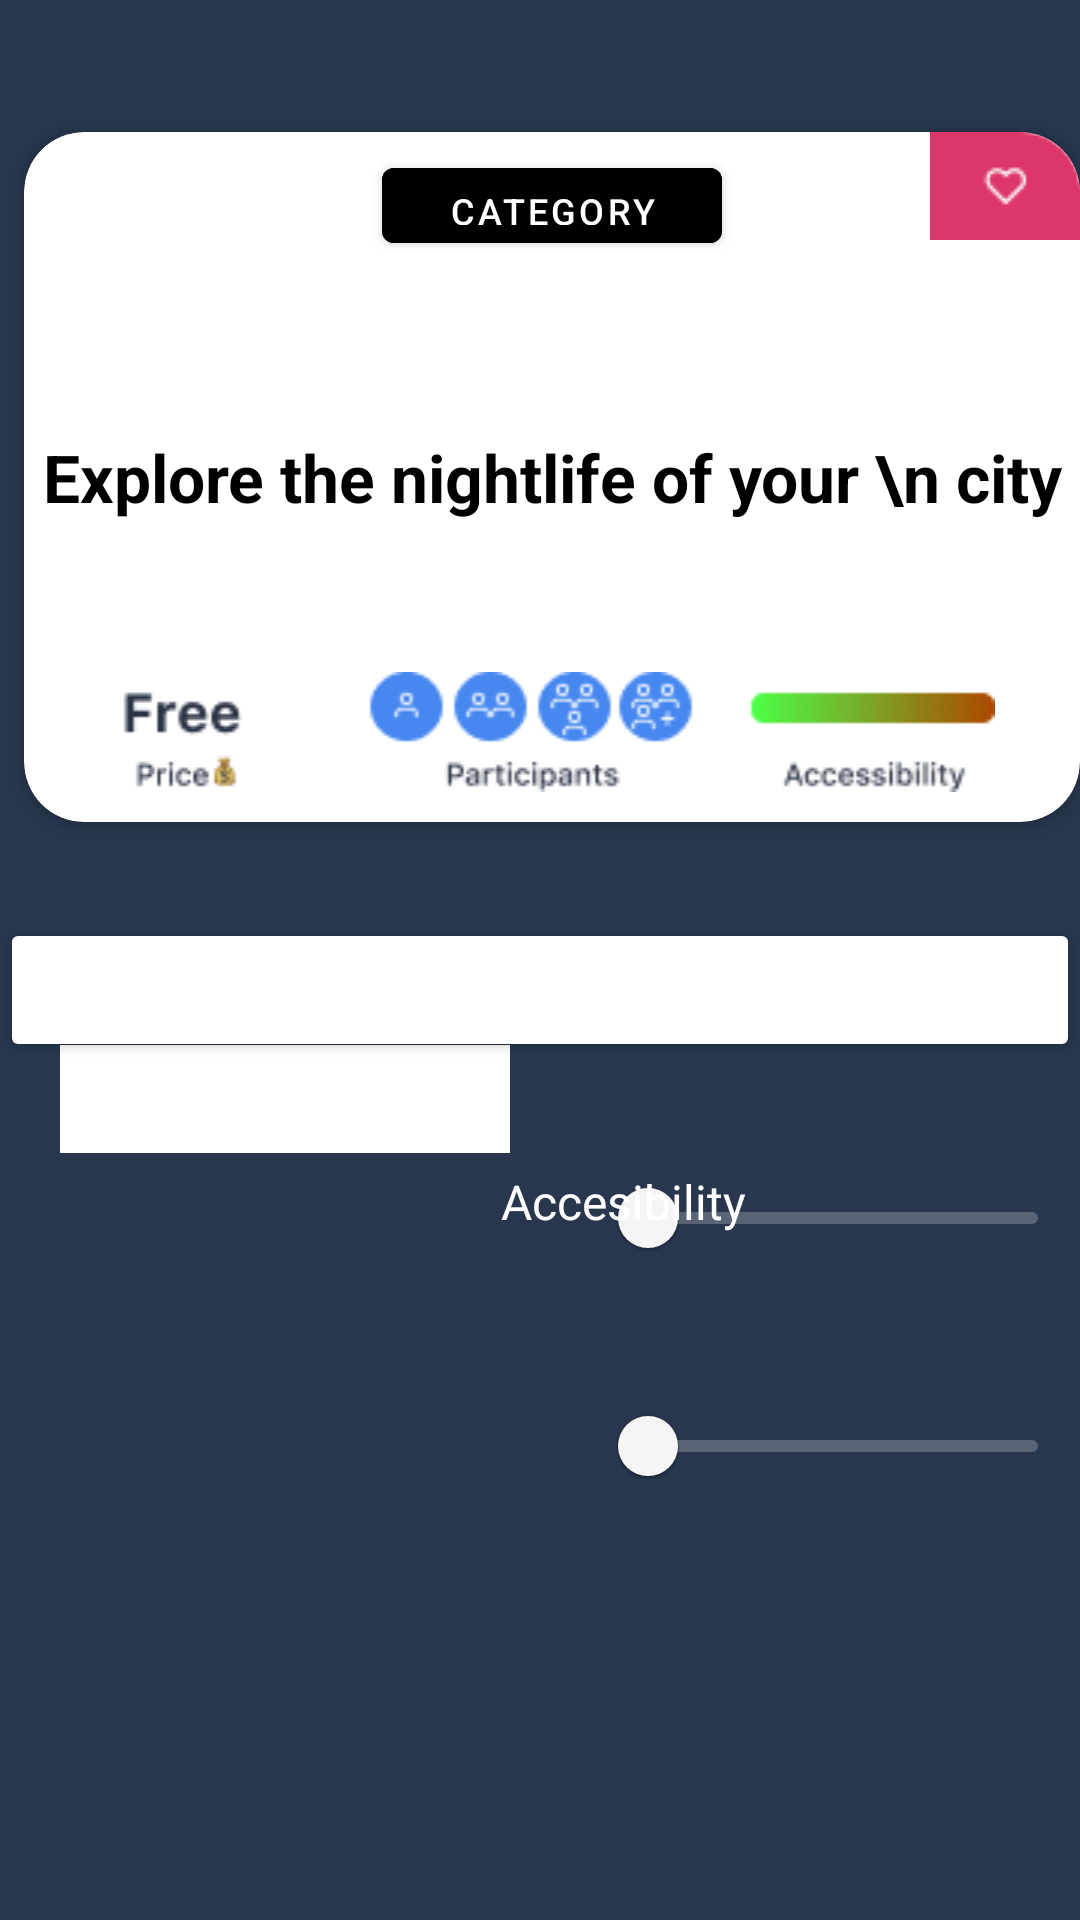

Write the Android layout XML for this screen, with the resource values it uses.
<!-- AndroidManifest.xml: application theme Theme.Calculater_homework -->
<!-- res/layout/activity_srcond.xml -->
<?xml version="1.0" encoding="utf-8"?>
<androidx.constraintlayout.widget.ConstraintLayout xmlns:android="http://schemas.android.com/apk/res/android"
    xmlns:app="http://schemas.android.com/apk/res-auto"
    xmlns:tools="http://schemas.android.com/tools"
    android:id="@+id/main_second"
    android:layout_width="match_parent"
    android:layout_height="match_parent"
    android:background="#28374E"
    tools:context=".SecondActivity">

    <androidx.cardview.widget.CardView
        app:layout_constraintTop_toTopOf="parent"
        app:layout_constraintStart_toStartOf="parent"
        app:layout_constraintHorizontal_bias="0.0"
        app:layout_constraintEnd_toEndOf="parent"
        app:cardCornerRadius="20dp"
        android:layout_marginTop="44dp"
        android:layout_marginStart="8dp"
        android:backgroundTint="@color/white"
        android:id="@+id/card_view"
        android:layout_width="0dp"
        android:layout_height="230dp"
        tools:ignore="MissingConstraints">


        <com.google.android.material.button.MaterialButton
            android:layout_gravity="center|top"
            android:textSize="12sp"
            android:textColor="@color/white"
            android:backgroundTint="@color/pink"
            android:paddingHorizontal="22dp"
            android:paddingVertical="6dp"
            android:text="category"
            android:layout_marginTop="6dp"
            android:layout_width="wrap_content"
            android:layout_height="37dp"/>

        <ImageView
            android:layout_gravity="end"
            android:src="@drawable/heart1"
            android:id="@+id/btn_heart"
            android:layout_width="wrap_content"
            android:layout_height="wrap_content"/>

        <ImageView
            android:src="@drawable/heart_2"
            android:layout_marginTop="-4dp"
            android:visibility="gone"
            android:layout_gravity="end"
            android:padding="16dp"
            android:id="@+id/heart_right"
            android:layout_width="wrap_content"
            android:layout_height="wrap_content"/>

        <TextView
            android:gravity="center"
            android:textColor="@color/black"
            android:textSize="22sp"
            android:textStyle="bold"
            android:text="Explore the nightlife of your \n city"
            android:layout_gravity="center"
            android:id="@+id/text_name"
            android:layout_width="wrap_content"
            android:layout_height="wrap_content"/>

        <ImageView
            android:paddingBottom="10dp"
            android:id="@+id/collections_photo"
            android:layout_gravity="bottom"
            android:src="@drawable/img_2"
            android:layout_width="match_parent"
            android:layout_height="wrap_content"/>

    </androidx.cardview.widget.CardView>

    <Button
        android:layout_marginTop="32dp"
        app:layout_constraintTop_toBottomOf="@+id/card_view"
        android:backgroundTint="@color/violet"
        android:text="Next"
        android:textStyle="bold"
        android:textSize="18sp"
        android:textColor="@color/white"
        android:id="@+id/btn_next"
        android:layout_width="match_parent"
        android:layout_height="wrap_content"/>

    <TextView
        app:layout_constraintVertical_bias="0.5"
        app:layout_constraintTop_toTopOf="parent"
        app:layout_constraintStart_toStartOf="parent"
        app:layout_constraintHorizontal_bias="0.1"
        app:layout_constraintEnd_toEndOf="parent"
       app:layout_constraintBottom_toBottomOf="parent"
        android:textSize="12sp"
        android:textColor="@color/white"
        android:text="Category"
        android:id="@+id/category"
        android:layout_width="wrap_content"
        android:layout_height="wrap_content"/>
    
    <Spinner
        android:textAlignment="viewStart"
        android:paddingStart="15dp"
        app:layout_constraintTop_toBottomOf="@+id/category"
        app:layout_constraintStart_toStartOf="parent"
        android:background="@color/white"
        android:layout_margin="20dp"
        android:id="@+id/spinner"
        android:layout_width="150dp"
        android:layout_height="36dp"
        tools:ignore="RtSymmetry"/>

    <LinearLayout
        app:layout_constraintTop_toBottomOf="@id/btn_next"
        app:layout_constraintEnd_toEndOf="parent"
        android:orientation="vertical"
        android:layout_width="wrap_content"
        android:layout_height="wrap_content">

        <com.google.android.material.slider.RangeSlider
            android:id="@+id/seekbar1"
            android:valueFrom="0"
            android:valueTo="100"
            android:layout_marginStart="200dp"
            android:layout_marginHorizontal="80dp"
            android:layout_marginTop="28dp"
            android:layout_width="wrap_content"
            android:layout_height="wrap_content"
            tools:ignore="MissingConstraints"/>

        <com.google.android.material.slider.RangeSlider
            android:id="@+id/seekbar2"
            android:valueFrom="0"
            android:valueTo="100"
            android:layout_marginStart="200dp"
            android:layout_marginHorizontal="80dp"
            android:layout_height="wrap_content"
            android:layout_width="wrap_content"
            android:layout_marginTop="28dp"
            tools:ignore="MissingConstraints" />


    </LinearLayout>


    <TextView
        app:layout_constraintVertical_bias="0.52"
        app:layout_constraintTop_toTopOf="parent"
        app:layout_constraintStart_toStartOf="parent"
        app:layout_constraintHorizontal_bias="0.60"
        app:layout_constraintEnd_toEndOf="parent"
        app:layout_constraintBottom_toBottomOf="parent"
        android:textSize="16sp"
        android:textColor="@color/white"
        android:text="Price"
        android:id="@+id/Price"
        android:layout_width="wrap_content"
        android:layout_height="wrap_content" />

    <TextView
        app:layout_constraintVertical_bias="0.63"
        app:layout_constraintTop_toTopOf="parent"
        app:layout_constraintStart_toStartOf="parent"
        app:layout_constraintHorizontal_bias="0.60"
        app:layout_constraintEnd_toEndOf="parent"
        app:layout_constraintBottom_toBottomOf="parent"
        android:textSize="16sp"
        android:textColor="@color/white"
        android:text="Accesibility"
        android:id="@+id/Accessibility"
        android:layout_width="wrap_content"
        android:layout_height="wrap_content" />

</androidx.constraintlayout.widget.ConstraintLayout>
<!-- resources referenced by this layout -->
<resources>
  <color name="black">#FF000000</color>
  <color name="white">#FFFFFFFF</color>
  <!-- drawable heart1: png bitmap (drawable, 682 bytes) -->
  <!-- drawable heart_2 (drawable) -->
  <vector xmlns:android="http://schemas.android.com/apk/res/android"
      android:width="14dp"
      android:height="14dp"
      android:viewportWidth="14"
      android:viewportHeight="14">
    <path
        android:pathData="M8.699,1.455C9.159,1.265 9.653,1.167 10.151,1.167C10.649,1.167 11.142,1.265 11.602,1.455C12.062,1.646 12.48,1.925 12.832,2.278C13.184,2.63 13.464,3.048 13.655,3.508C13.845,3.968 13.943,4.461 13.943,4.959C13.943,5.457 13.845,5.951 13.655,6.411C13.464,6.871 13.185,7.289 12.832,7.641C12.832,7.641 12.832,7.641 12.832,7.641L7.676,12.798C7.448,13.026 7.079,13.026 6.851,12.798L1.694,7.641C0.983,6.93 0.583,5.965 0.583,4.959C0.583,3.954 0.983,2.989 1.694,2.278C2.405,1.567 3.37,1.167 4.376,1.167C5.382,1.167 6.346,1.567 7.057,2.278L7.263,2.484L7.469,2.278C7.469,2.278 7.469,2.278 7.469,2.278C7.821,1.926 8.239,1.646 8.699,1.455ZM10.151,2.333C9.806,2.333 9.464,2.401 9.146,2.533C8.827,2.665 8.538,2.859 8.294,3.103L7.676,3.721C7.448,3.949 7.079,3.949 6.851,3.721L6.232,3.103C5.74,2.61 5.072,2.334 4.376,2.334C3.679,2.334 3.011,2.61 2.519,3.103C2.027,3.595 1.75,4.263 1.75,4.959C1.75,5.656 2.027,6.324 2.519,6.816L7.263,11.56L12.007,6.816C12.251,6.572 12.445,6.283 12.577,5.964C12.709,5.646 12.777,5.304 12.777,4.959C12.777,4.615 12.709,4.273 12.577,3.955C12.445,3.636 12.251,3.347 12.007,3.103C11.764,2.859 11.474,2.665 11.156,2.533C10.837,2.401 10.496,2.333 10.151,2.333Z"
        android:fillColor="#ffffff"
        android:fillType="evenOdd"/>
    <path
        android:pathData="M1,6L2,2.5H2.5H3L4,2H5L5.5,2.5L7,3H7.5L10,2H11.5L12.5,3L13.5,4.5L13,6L7,12L1,6Z"
        android:fillColor="#ffffff"/>
  </vector>
  <!-- drawable img_2: png bitmap (drawable, 5020 bytes) -->
  <style name="Theme.Calculater_homework" parent="Base.Theme.Calculater_homework">
          <item name="android:windowLightStatusBar">false</item>
          <item name="android:statusBarColor">@color/black</item>
          </style>
  <style name="Base.Theme.Calculater_homework" parent="Theme.MaterialComponents.DayNight.NoActionBar.Bridge">
          
          
      </style>
</resources>
